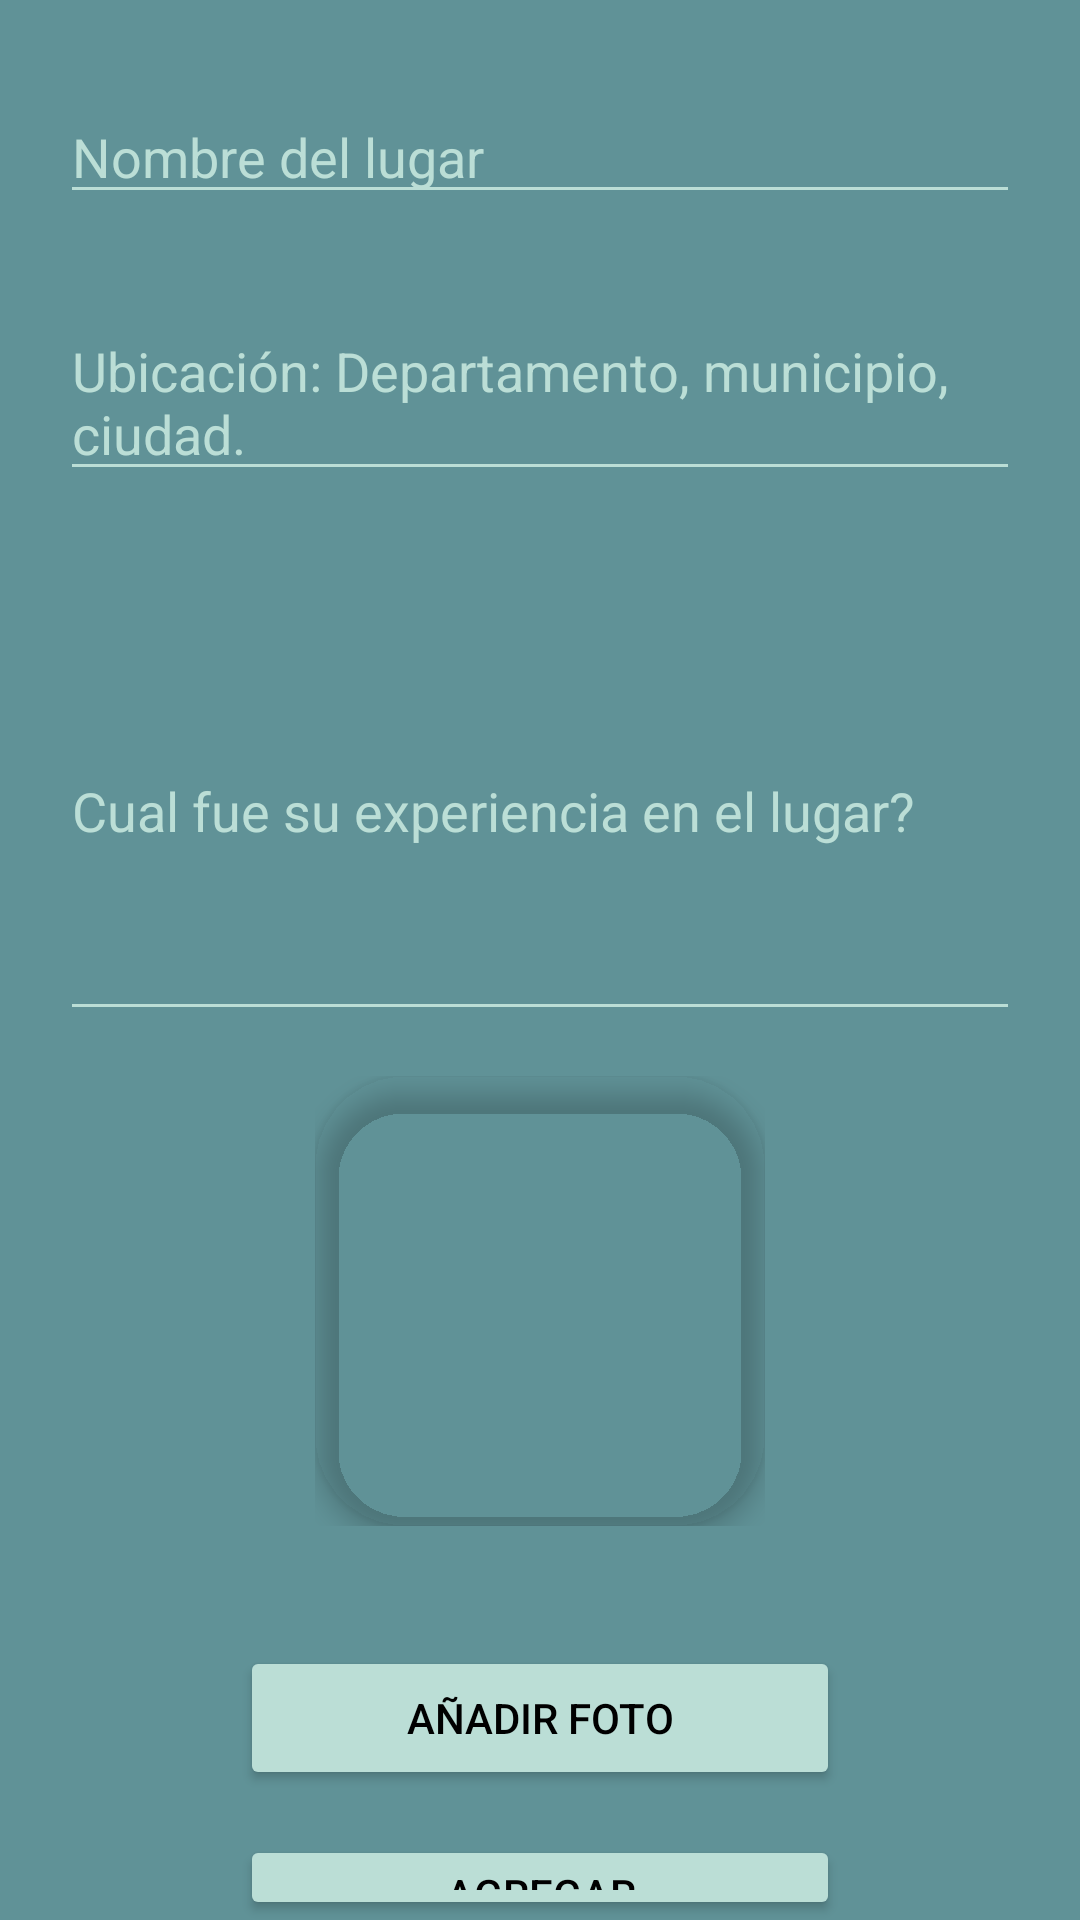

Reconstruct the res/layout file that produces this screen, plus the resources it refers to.
<!-- AndroidManifest.xml: application theme Theme.Fasedecaetdra2 -->
<!-- res/layout/activity_update_site.xml -->
<?xml version="1.0" encoding="utf-8"?>
<LinearLayout xmlns:android="http://schemas.android.com/apk/res/android"

    android:layout_width="match_parent"
    android:layout_height="match_parent"
    xmlns:card_view="http://schemas.android.com/apk/res-auto"
    android:orientation="vertical"
    android:background="@color/addfont">

    <EditText
        android:id="@+id/caja_nom"
        android:layout_width="match_parent"
        android:layout_height="wrap_content"
        android:hint="@string/caja_1"
        android:layout_marginTop="30dp"
        android:layout_marginHorizontal="20dp"
        android:textColorHint="@color/addplace"
        android:backgroundTint="@color/addplace"
        android:textColor="@color/white"
        />

    />
    <EditText
        android:id="@+id/caja_ubi"
        android:layout_width="match_parent"
        android:layout_height="wrap_content"
        android:hint="@string/caja_2"
        android:textColorHint="@color/addplace"
        android:layout_marginTop="30dp"
        android:layout_marginHorizontal="20dp"
        android:backgroundTint="@color/addplace"
        android:textColor="@color/white"/>
    />

    <EditText
        android:id="@+id/caja_exp"
        android:layout_width="match_parent"
        android:layout_height="150dp"
        android:hint="@string/caja_3"
        android:layout_marginTop="30dp"
        android:layout_marginHorizontal="20dp"
        android:textColorHint="@color/addplace"
        android:backgroundTint="@color/addplace"
        android:textColor="@color/white"/>
    />

    <LinearLayout
        android:layout_width="150dp"
        android:layout_height="150dp"
        android:layout_gravity="center"
        android:layout_marginTop="15dp">

        <androidx.cardview.widget.CardView
            android:layout_width="wrap_content"
            android:layout_height="wrap_content"
            card_view:cardBackgroundColor="@android:color/transparent"
            card_view:cardCornerRadius="30dp"
            card_view:cardElevation="5dp">
            <ImageView
            android:id="@+id/iv_photo"
            android:layout_width="150dp"
            android:layout_height="150dp"
            android:src="@drawable/ic_launcher_background"
            android:scaleType="centerCrop"
            android:layout_weight="1"/>



        </androidx.cardview.widget.CardView>

    </LinearLayout>


    <Button
        android:id="@+id/btn_gellery"
        android:layout_width="200dp"
        android:layout_height="wrap_content"
        android:layout_gravity="center"
        android:layout_marginTop="40dp"
        android:text="AÑADIR FOTO"
        android:backgroundTint="@color/addplace"
        android:elevation="7dp"/>

    <Button
        android:id="@+id/btn_Update"
        android:layout_width="200dp"
        android:layout_height="wrap_content"
        android:layout_marginTop="15dp"
        android:layout_gravity="center"
        android:text="AGREGAR"
        android:backgroundTint="@color/addplace"
        android:elevation="7dp"
        />

</LinearLayout>
<!-- resources referenced by this layout -->
<resources>
  <color name="addfont">#609297</color>
  <color name="addplace">#BBDED6</color>
  <color name="white">#FFFFFF</color>
  <string name="caja_1">Nombre del lugar</string>
  <string name="caja_2">Ubicación: "Departamento, municipio, ciudad".</string>
  <string name="caja_3">Cual fue su experiencia en el lugar?</string>
  <style name="Theme.Fasedecaetdra2" parent="Theme.MaterialComponents.DayNight.DarkActionBar">
          
          <item name="colorPrimary">#455A64</item>
          <item name="colorPrimaryVariant">#3D4747</item>
          <item name="colorOnPrimary">#000</item>
          
          <item name="colorSecondary">#607D8B</item>
          <item name="colorSecondaryVariant">#607D8B</item>
          <item name="colorOnSecondary">@color/black</item>
          
          <item name="android:statusBarColor" tools:targetApi="l">?attr/colorPrimaryVariant</item>
          
          <item name="android:textColor">@color/black</item>
  
  
  
      </style>
  <color name="black">#000000</color>
</resources>
